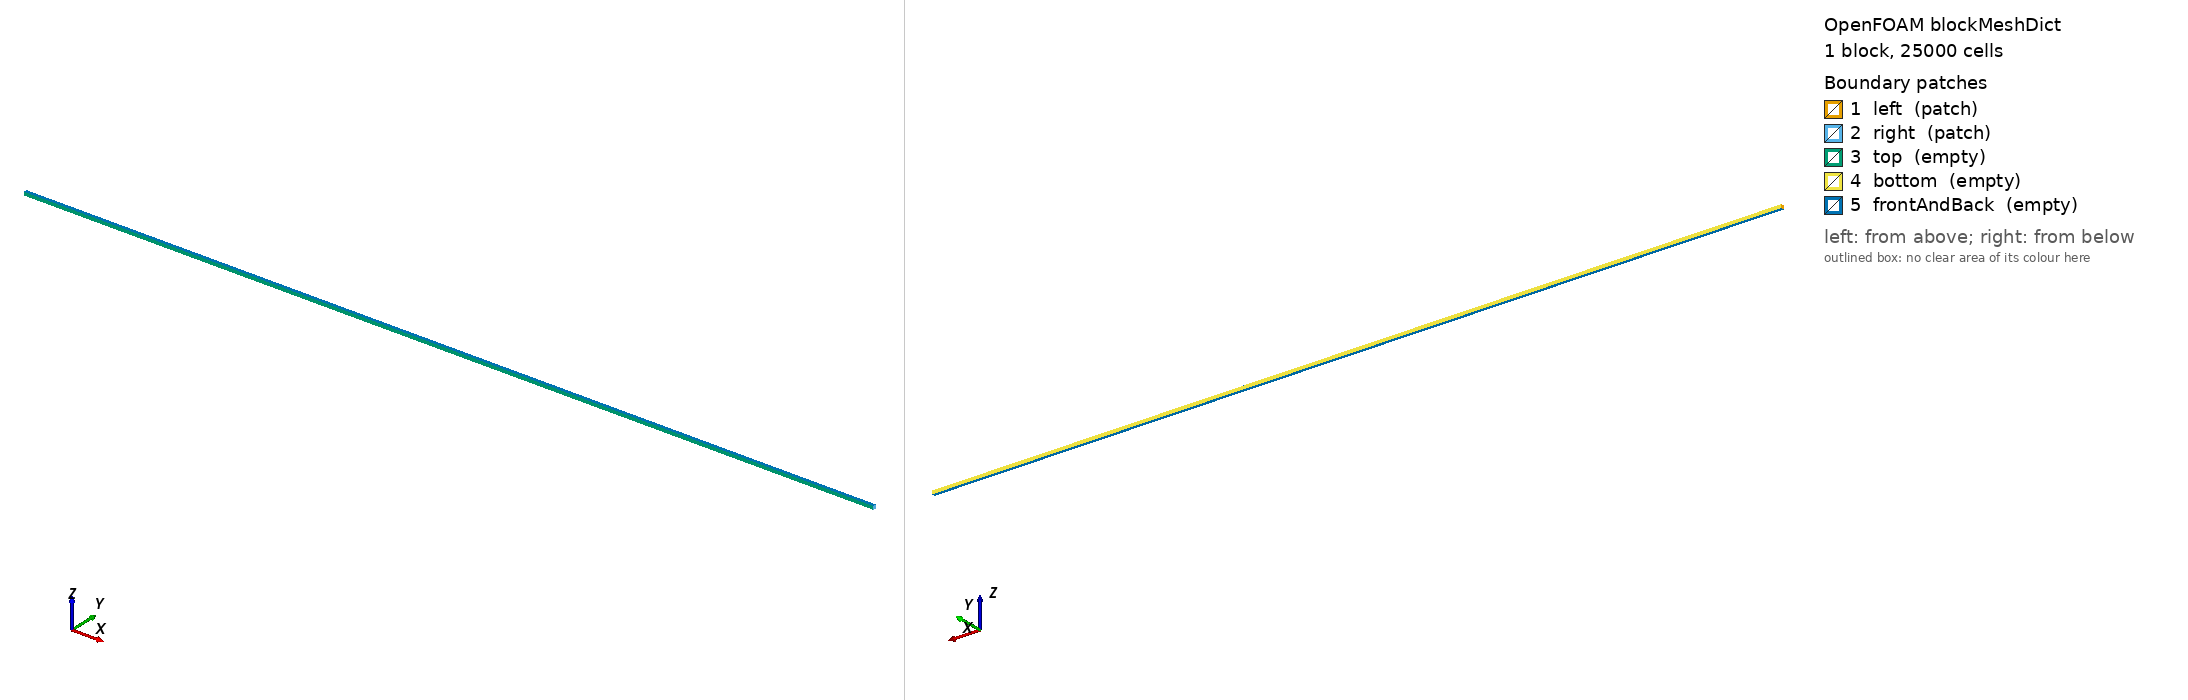

OpenFOAM case: the mesh blockMesh builds from blockMeshDict, 1 block(s), 25000 cells. Boundary patches (legend numbers): 1 left (patch), 2 right (patch), 3 top (empty), 4 bottom (empty), 5 frontAndBack (empty). Left view from above one corner, right view from below the opposite corner. Boundary conditions: 4 field file(s) under 0/; 2 of 5 drawn patches have an entry in a shipped field file.

=== system/blockMeshDict ===
/*--------------------------------*- C++ -*----------------------------------*\
| =========                 |                                                 |
| \\      /  F ield         | OpenFOAM: The Open Source CFD Toolbox           |
|  \\    /   O peration     | Version:  v2306                                 |
|   \\  /    A nd           | Website:  www.openfoam.com                      |
|    \\/     M anipulation  |                                                 |
\*---------------------------------------------------------------------------*/
FoamFile
{
    version     2.0;
    format      ascii;
    class       dictionary;
    object      blockMeshDict;
}
// * * * * * * * * * * * * * * * * * * * * * * * * * * * * * * * * * * * * * //

convertToMeters   1;

xLeft       -50;
xRight      200;
Nx          100;   // Number of cells per unit length (in x direction)

vertices
(
    ($xLeft       -0.5   -0.5)
    ($xRight      -0.5   -0.5)
    ($xRight       0.5   -0.5)
    ($xLeft        0.5   -0.5)
    ($xLeft       -0.5    0.5)
    ($xRight      -0.5    0.5)
    ($xRight       0.5    0.5)
    ($xLeft        0.5    0.5)
);


blocks
(
    hex (0 1 2 3 4 5 6 7) (#calc "round($Nx * ($xRight - $xLeft))" 1 1) simpleGrading (1 1 1)
);

edges
(
);

boundary
(
    left
    {
        type patch;
        faces
        (
            (0 4 7 3)
        );
    }
    right
    {
        type patch;        
        faces
        (
            (2 6 5 1)
        );
    }
    top
    {
        type empty;
        faces
        (
            (1 5 4 0)
        );
    }
    bottom
    {
        type empty;
        faces
        (
            (3 7 6 2)
        );
    }
    frontAndBack
    {
        type empty;
        faces
        (
            (0 3 2 1)
            (4 5 6 7)
        );
    }
);

mergePatchPairs
(
);

// ************************************************************************* //


=== system/controlDict ===
/*--------------------------------*- C++ -*----------------------------------*\
  =========                 |
  \\      /  F ield         | OpenFOAM: The Open Source CFD Toolbox
   \\    /   O peration     | Website:  https://openfoam.org
    \\  /    A nd           | Version:  13
     \\/     M anipulation  |
\*---------------------------------------------------------------------------*/
FoamFile
{
    version     2.0;
    format      ascii;
    class       dictionary;
    object      controlDict;
}
// * * * * * * * * * * * * * * * * * * * * * * * * * * * * * * * * * * * * * //

application     qualitativeModelFoam;

startFrom       latestTime;

startTime       0;

stopAt          endTime;

endTime         1500; //400 1500;

// deltaT          0.005;
deltaT          0.0025;

writeControl    runTime;

writeInterval   10;

purgeWrite      0;

writeFormat     binary; //ascii;

writePrecision  16;

timeFormat      general;

timePrecision   8;

runTimeModifiable true;


// ************************************************************************* //


=== 0/T.orig ===
/*--------------------------------*- C++ -*----------------------------------*\
  =========                 |
  \\      /  F ield         | OpenFOAM: The Open Source CFD Toolbox
   \\    /   O peration     | Website:  https://openfoam.org
    \\  /    A nd           | Version:  13
     \\/     M anipulation  |
\*---------------------------------------------------------------------------*/
FoamFile
{
    version     2.0;
    format      ascii;
    class       volScalarField;
    object      T;
}
// * * * * * * * * * * * * * * * * * * * * * * * * * * * * * * * * * * * * * //

dimensions      [0 0 0 0 0 0 0];

// internalField   uniform 0.3;

internalField #codeStream
{
    code
    #{        
        const IOdictionary& d       = static_cast<const IOdictionary&>(dict);
        const fvMesh&       mesh    = refCast<const fvMesh>(d.db());
        
        Info<< "Reading initialFieldsDict\n" << endl;
        IOdictionary myCustomDict
        (
            IOobject
            (
                "initialFieldsDict",
                mesh.time().constant(), //"constant",
                mesh,
                IOobject::MUST_READ,
                IOobject::NO_WRITE
            )
        );
        const dictionary& dataDict = myCustomDict.subDict("Tinit");
        const word fileFormat = dataDict.lookup<word>("format");
        Info<< "Reading " << fileFormat << " file ...\n" << endl; 
        
        autoPtr<Function1<scalar>> InitCondition(Function1<scalar>::New("type", {unitAny, unitAny}, dataDict));

        scalarField fld(mesh.nCells(), 0);
        forAll(fld, i)
        {
            // const scalar y = mesh.C()[i][1];
            const scalar x = mesh.C()[i][0];
            fld[i] = InitCondition->value(x);
        }

        writeEntry(os, "", fld);
    #};

    codeInclude
    #{
        #include "volFields.H"
        #include "Function1.H"
    #};

    codeOptions
    #{
        -I$(LIB_SRC)/finiteVolume/lnInclude \
        -I$(LIB_SRC)/meshTools/lnInclude
    #};

    codeLibs
    #{
        -lmeshTools \
        -lfiniteVolume
    #};
};

boundaryField
{
    // left
    // {
    //     type            zeroGradient;

    //     // type            fixedValue;
    //     // value           $internalField;
    // }

    left
    {
        type    codedFixedValue;
        value   uniform 0;
        name    oscillatingTemperature;   // name of generated BC

        code
        #{
            const fvPatch& boundaryPatch = patch();
            const vectorField& Cf = boundaryPatch.Cf();
            scalarField& field = *this;
        
            scalar A = 0.1;
            scalar freq = 5e-2;
            
            // scalar T_left = 2.0; // for T_l = 2.0. Should be taken from the file with the computed traveling-wave profile
    
            scalar T_left = 2.55; // for T_l = 2.55. Should be taken from the file with the computed traveling-wave profile

            scalar t = this->db().time().value();
            if (t >= 0.0)
            {
                forAll(Cf, faceI)
                {
                    field[faceI] = T_left + A * sin(t * freq * 2 * constant::mathematical::pi);
                }
            }
        #};

        // codeInclude
        // #{
        //    #include "fvCFD.H"
        // #};

        // codeOptions
        // #{
        //    -I$(LIB_SRC)/finiteVolume/lnInclude
        // #};
    }

    right
    {
        type            zeroGradient;

        // type            fixedValue;
        // value           $internalField;
    }

    ".*"
    {
        type            empty;
    }
}


// ************************************************************************* //


=== 0/U.orig ===
/*--------------------------------*- C++ -*----------------------------------*\
  =========                 |
  \\      /  F ield         | OpenFOAM: The Open Source CFD Toolbox
   \\    /   O peration     | Website:  https://openfoam.org
    \\  /    A nd           | Version:  13
     \\/     M anipulation  |
\*---------------------------------------------------------------------------*/
FoamFile
{
    version     2.0;
    format      ascii;
    class       volScalarField;
    object      U;
}
// * * * * * * * * * * * * * * * * * * * * * * * * * * * * * * * * * * * * * //

dimensions      [0 0 0 0 0 0 0];

// internalField   uniform 0;

internalField #codeStream
{
    code
    #{        
        const IOdictionary& d       = static_cast<const IOdictionary&>(dict);
        const fvMesh&       mesh    = refCast<const fvMesh>(d.db());
        
        Info<< "Reading initialFieldsDict\n" << endl;
        IOdictionary myCustomDict
        (
            IOobject
            (
                "initialFieldsDict",
                mesh.time().constant(), //"constant",
                mesh,
                IOobject::MUST_READ,
                IOobject::NO_WRITE
            )
        );
        const dictionary& dataDict = myCustomDict.subDict("Uinit");
        const word fileFormat = dataDict.lookup<word>("format");
        Info<< "Reading " << fileFormat << " file ...\n" << endl; 
        
        autoPtr<Function1<scalar>> InitCondition(Function1<scalar>::New("type", {unitAny, unitAny}, dataDict));

        scalarField fld(mesh.nCells(), 0);
        forAll(fld, i)
        {
            // const scalar y = mesh.C()[i][1];
            const scalar x = mesh.C()[i][0];
            fld[i] = InitCondition->value(x);
        }

        writeEntry(os, "", fld);
    #};

    codeInclude
    #{
        #include "volFields.H"
        #include "Function1.H"
    #};

    codeOptions
    #{
        -I$(LIB_SRC)/finiteVolume/lnInclude \
        -I$(LIB_SRC)/meshTools/lnInclude
    #};

    codeLibs
    #{
        -lmeshTools \
        -lfiniteVolume
    #};
};

boundaryField
{
    // left
    // {
    //     type            zeroGradient;

    //     // type            fixedValue;
    //     // // value           $internalField;
    //     // value           uniform 0;
    // }

    left
    {
        type    codedFixedValue;
        value   uniform 0;
        name    oscillatingVelocity;   // name of generated BC

        code
        #{
            const fvPatch& boundaryPatch = patch();
            const vectorField& Cf = boundaryPatch.Cf();
            scalarField& field = *this;
        
            scalar A = 0.01;
            scalar freq = 5e-2;
            
            // scalar u_left = -0.03493914248149035; // for T_l = 2.0. Should be taken from the file with the computed traveling-wave profile
    
            scalar u_left = -0.05125323528353306; // for T_l = 2.55. Should be taken from the file with the computed traveling-wave profile

            scalar t = this->db().time().value();
            if (t >= 0.0)
            {
                forAll(Cf, faceI)
                {
                    field[faceI] = u_left + A * sin(t * freq * 2 * constant::mathematical::pi);
                }
            }
        #};

        // codeInclude
        // #{
        //    #include "fvCFD.H"
        // #};

        // codeOptions
        // #{
        //    -I$(LIB_SRC)/finiteVolume/lnInclude
        // #};
    }

    right
    {
        type            zeroGradient;

        // type            fixedValue;
        // // value           $internalField;
        // value           uniform 0;
    }

    ".*"
    {
        type            empty;
    }
}


// ************************************************************************* //


=== 0/Y.orig ===
/*--------------------------------*- C++ -*----------------------------------*\
  =========                 |
  \\      /  F ield         | OpenFOAM: The Open Source CFD Toolbox
   \\    /   O peration     | Website:  https://openfoam.org
    \\  /    A nd           | Version:  13
     \\/     M anipulation  |
\*---------------------------------------------------------------------------*/
FoamFile
{
    version     2.0;
    format      ascii;
    class       volScalarField;
    object      Y;
}
// * * * * * * * * * * * * * * * * * * * * * * * * * * * * * * * * * * * * * //

dimensions      [0 0 0 0 0 0 0];

// internalField   uniform 0;

internalField #codeStream
{
    code
    #{        
        const IOdictionary& d       = static_cast<const IOdictionary&>(dict);
        const fvMesh&       mesh    = refCast<const fvMesh>(d.db());
        
        Info<< "Reading initialFieldsDict\n" << endl;
        IOdictionary myCustomDict
        (
            IOobject
            (
                "initialFieldsDict",
                mesh.time().constant(), //"constant",
                mesh,
                IOobject::MUST_READ,
                IOobject::NO_WRITE
            )
        );
        const dictionary& dataDict = myCustomDict.subDict("Yinit");
        const word fileFormat = dataDict.lookup<word>("format");
        Info<< "Reading " << fileFormat << " file ...\n" << endl; 
        
        autoPtr<Function1<scalar>> InitCondition(Function1<scalar>::New("type", {unitAny, unitAny}, dataDict));

        scalarField fld(mesh.nCells(), 0);
        forAll(fld, i)
        {
            // const scalar y = mesh.C()[i][1];
            const scalar x = mesh.C()[i][0];
            fld[i] = InitCondition->value(x);
        }

        writeEntry(os, "", fld);
    #};

    codeInclude
    #{
        #include "volFields.H"
        #include "Function1.H"
    #};

    codeOptions
    #{
        -I$(LIB_SRC)/finiteVolume/lnInclude \
        -I$(LIB_SRC)/meshTools/lnInclude
    #};

    codeLibs
    #{
        -lmeshTools \
        -lfiniteVolume
    #};
};

boundaryField
{
    left
    {
        type            zeroGradient;

        // type            fixedValue;
        // value           uniform     1;
    }

    right
    {
        type            zeroGradient;

        // type            fixedValue;
        // value           uniform     0;  //$internalField;
    }

    ".*"
    {
        type            empty;
    }
}


// ************************************************************************* //
